Run: headless pygame with SDL's dummy video driver; simulated clock (each Clock.tick advances the game by its frame time, no real sleeping); random seed 0; keys injected as events and as key.get_pressed() state; mouse plan: one left click at the window centre at the start of phase 2, then a move to the lower-right quarter at the start of phase 3.
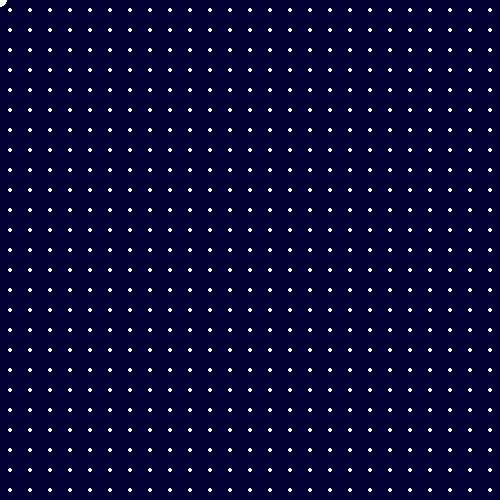
Frame 1 of 4 · flips 1–60 · no input
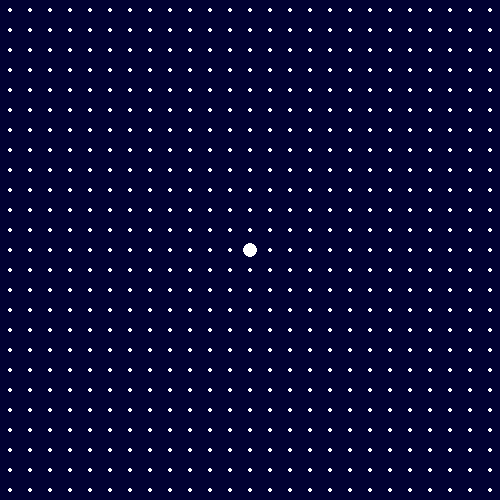
Frame 2 of 4 · flips 61–180 · clicked the window centre · tapped SPACE, RETURN · held RIGHT (→), D
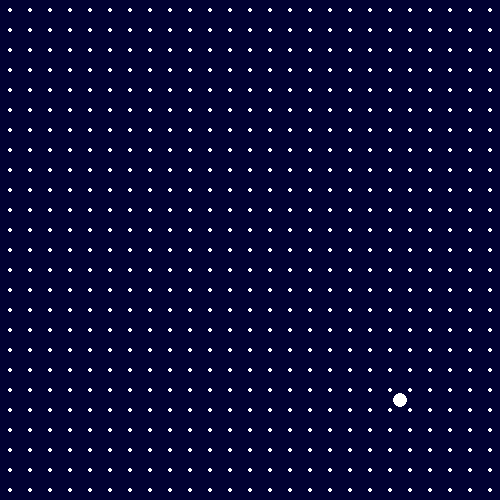
Frame 3 of 4 · flips 181–300 · moved the mouse to the lower-right quarter · held DOWN (↓), S
Frame 4 of 4 · flips 301–420 · held LEFT (←), A, UP (↑), W · screen unchanged from frame 3, image omitted

The pygame program that drew these frames:

import pygame
from pygame.locals import (
    K_UP,
    K_DOWN,
    K_LEFT,
    K_RIGHT,
    K_ESCAPE,
    KEYDOWN,
    MOUSEBUTTONDOWN,
    MOUSEBUTTONUP,
    QUIT,
)

pygame.init()

SCREEN_WIDTH = 500
SCREEN_HEIGHT = 500
PX_PER_IN = 20

shapes_list = []
screen = pygame.display.set_mode((SCREEN_WIDTH, SCREEN_HEIGHT))
running = True

class UserPointer():
    def __init__(self):
        self.pos = pygame.mouse.get_pos()
        self.clicking = False
        self.currentNodes = []

    def set_pos(self, mouse_pos):
        self.pos = mouse_pos

player = UserPointer()

def pos_to_snap(pos):
    ## 35 = 30, 15 = 10
    ## PX_PER_IN / 2
    # return pos[0] % 
    # PX_PER_IN
    pass

while running:
    # process input
    for event in pygame.event.get():
        if event.type == KEYDOWN:
            if event.key == K_ESCAPE:
                running = False
        elif event.type == QUIT:
            running = False
        if event.type == MOUSEBUTTONDOWN:
            player.clicking = True
            if len(player.currentNodes) == 0:
                player.currentNodes.append(pygame.mouse.get_pos())
            else:
                if not player.currentNodes[len(player.currentNodes)-1] == pygame.mouse.get_pos():
                    player.currentNodes.append(pygame.mouse.get_pos())
                else:
                    shapes_list.append(player.currentNodes)
                    player.currentNodes = []

        if event.type == MOUSEBUTTONUP:
            player.clicking = False

    # update code
    player.set_pos(pygame.mouse.get_pos())

    # render
    screen.fill((0, 0, 50))
    i, j = 0, 0
    while i < SCREEN_WIDTH:
        i += PX_PER_IN
        j = 0
        while j < SCREEN_HEIGHT:
            j += PX_PER_IN
            pygame.draw.circle(screen, (255, 255, 255), (i-PX_PER_IN/2, j-PX_PER_IN/2), 2)

    pygame.draw.circle(
        screen,
        (255, 0, 0) if player.clicking else (255, 255, 255),
        player.pos,
        7
    )
    if(len(player.currentNodes) >= 2):
        pygame.draw.lines(screen, (255, 255, 255), False, player.currentNodes, 10)
    for shape in shapes_list:
        pygame.draw.lines(screen, (255, 255, 0), False, shape, 10)
    pygame.display.flip()
